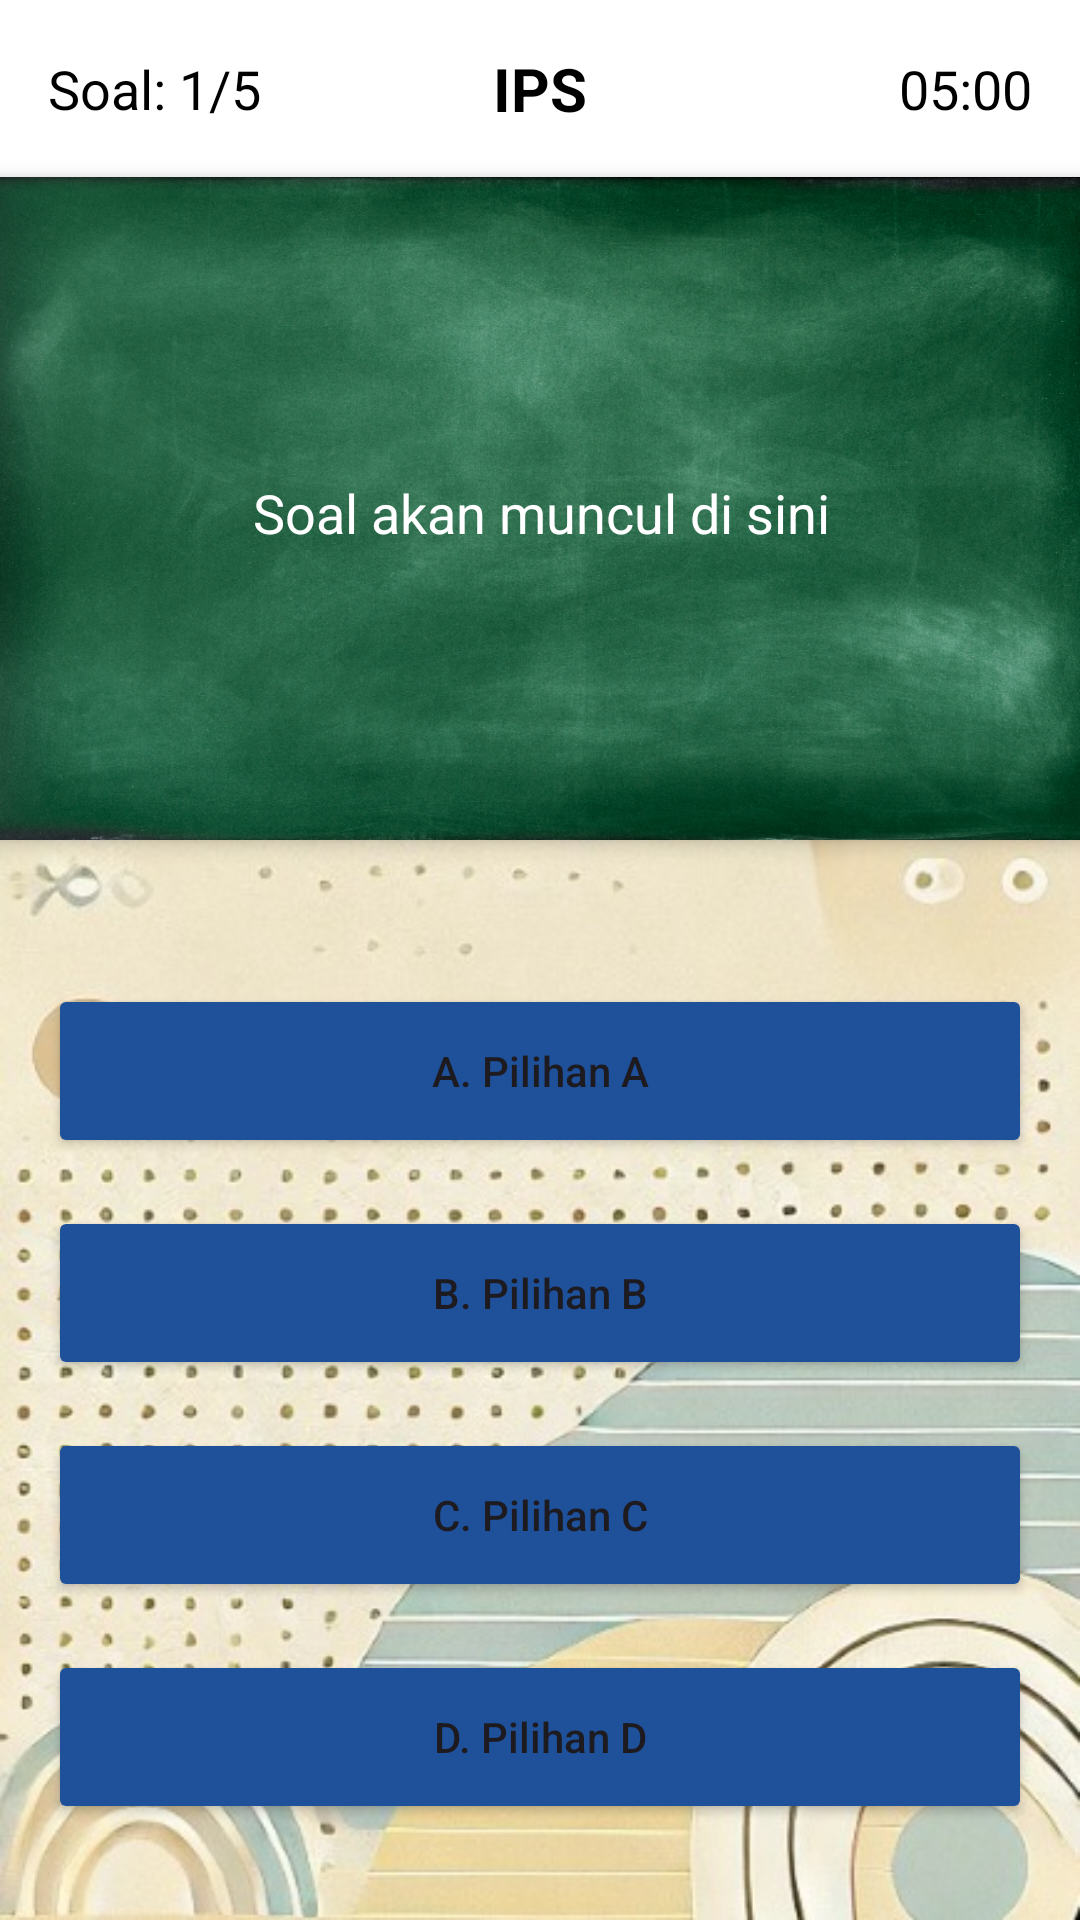

Layout XML and referenced resources for this Android screen:
<!-- AndroidManifest.xml: application theme Theme.UAS_GameEdukasi_Kelompok7 -->
<!-- res/layout/activity_quiz_ips.xml -->
<?xml version="1.0" encoding="utf-8"?>
<androidx.constraintlayout.widget.ConstraintLayout
    xmlns:android="http://schemas.android.com/apk/res/android"
    xmlns:app="http://schemas.android.com/apk/res-auto"
    xmlns:tools="http://schemas.android.com/tools"
    android:layout_width="match_parent"
    android:layout_height="match_parent"
    android:background="@drawable/utama"
    tools:context=".QuizActivity">

    
    <LinearLayout
        android:id="@+id/header"
        android:layout_width="match_parent"
        android:layout_height="wrap_content"
        android:orientation="horizontal"
        android:padding="16dp"
        android:gravity="center"
        android:background="@color/white"
        app:layout_constraintTop_toTopOf="parent">

        <TextView
            android:id="@+id/tv_question_count"
            android:layout_width="0dp"
            android:layout_height="wrap_content"
            android:layout_weight="1"
            android:text="Soal: 1/5"
            android:textColor="@android:color/black"
            android:textSize="18sp"
            android:gravity="start" />

        <TextView
            android:id="@+id/title_quiz"
            android:layout_width="0dp"
            android:layout_height="wrap_content"
            android:layout_weight="1"
            android:text="IPS"
            android:textColor="@android:color/black"
            android:textSize="20sp"
            android:textStyle="bold"
            android:gravity="center" />

        <TextView
            android:id="@+id/tv_timer"
            android:layout_width="0dp"
            android:layout_height="wrap_content"
            android:layout_weight="1"
            android:text="05:00"
            android:textSize="18sp"
            android:textColor="@android:color/black"
            android:gravity="end" />
    </LinearLayout>

    
    <LinearLayout
        android:id="@+id/question_section"
        android:layout_width="384dp"
        android:layout_height="221dp"
        android:layout_marginHorizontal="8dp"
        android:background="@drawable/papan"
        android:elevation="4dp"
        android:orientation="vertical"
        android:padding="2dp"
        app:layout_constraintEnd_toEndOf="parent"
        app:layout_constraintStart_toStartOf="parent"
        app:layout_constraintTop_toBottomOf="@id/header">

        <TextView
            android:id="@+id/tv_question"
            android:layout_width="match_parent"
            android:layout_height="120dp"
            android:layout_marginVertical="50dp"
            android:gravity="center"
            android:padding="16dp"
            android:text="Soal akan muncul di sini"
            android:textColor="@color/white"
            android:textSize="18sp" />
    </LinearLayout>

    
    <LinearLayout
        android:id="@+id/options_layout"
        android:layout_width="match_parent"
        android:layout_height="wrap_content"
        android:layout_marginHorizontal="16dp"
        android:layout_marginTop="40dp"
        android:orientation="vertical"
        app:layout_constraintTop_toBottomOf="@id/question_section"
        app:layout_constraintStart_toStartOf="parent"
        app:layout_constraintEnd_toEndOf="parent">

        <Button
            android:id="@+id/btn_option_a"
            android:layout_width="match_parent"
            android:layout_height="58dp"
            android:layout_marginVertical="8dp"
            android:backgroundTint="@color/button_default"
            android:padding="12dp"
            android:text="A. Pilihan A"
            android:textAllCaps="false"
            app:cornerRadius="7dp" />

        <Button
            android:id="@+id/btn_option_b"
            android:layout_width="match_parent"
            android:layout_height="58dp"
            android:layout_marginVertical="8dp"
            android:backgroundTint="@color/button_default"
            android:padding="12dp"
            android:text="B. Pilihan B"
            android:textAllCaps="false"
            app:cornerRadius="7dp" />

        <Button
            android:id="@+id/btn_option_c"
            android:layout_width="match_parent"
            android:layout_height="58dp"
            android:layout_marginVertical="8dp"
            android:backgroundTint="@color/button_default"
            android:padding="12dp"
            android:text="C. Pilihan C"
            android:textAllCaps="false"
            app:cornerRadius="7dp" />

        <Button
            android:id="@+id/btn_option_d"
            android:layout_width="match_parent"
            android:layout_height="58dp"
            android:layout_marginVertical="8dp"
            android:backgroundTint="@color/button_default"
            android:padding="12dp"
            android:text="D. Pilihan D"
            android:textAllCaps="false"
            app:cornerRadius="7dp" />
    </LinearLayout>
</androidx.constraintlayout.widget.ConstraintLayout>
<!-- resources referenced by this layout -->
<resources>
  <color name="button_default">#1F509A</color>
  <color name="white">#FFFFFFFF</color>
  <!-- drawable papan: jpg bitmap (drawable, 670333 bytes) -->
  <!-- drawable utama: jpeg bitmap (drawable, 89730 bytes) -->
  <style name="Theme.UAS_GameEdukasi_Kelompok7" parent="Base.Theme.UAS_GameEdukasi_Kelompok7" />
  <style name="Base.Theme.UAS_GameEdukasi_Kelompok7" parent="Theme.Material3.DayNight.NoActionBar">
          
          
      </style>
</resources>
